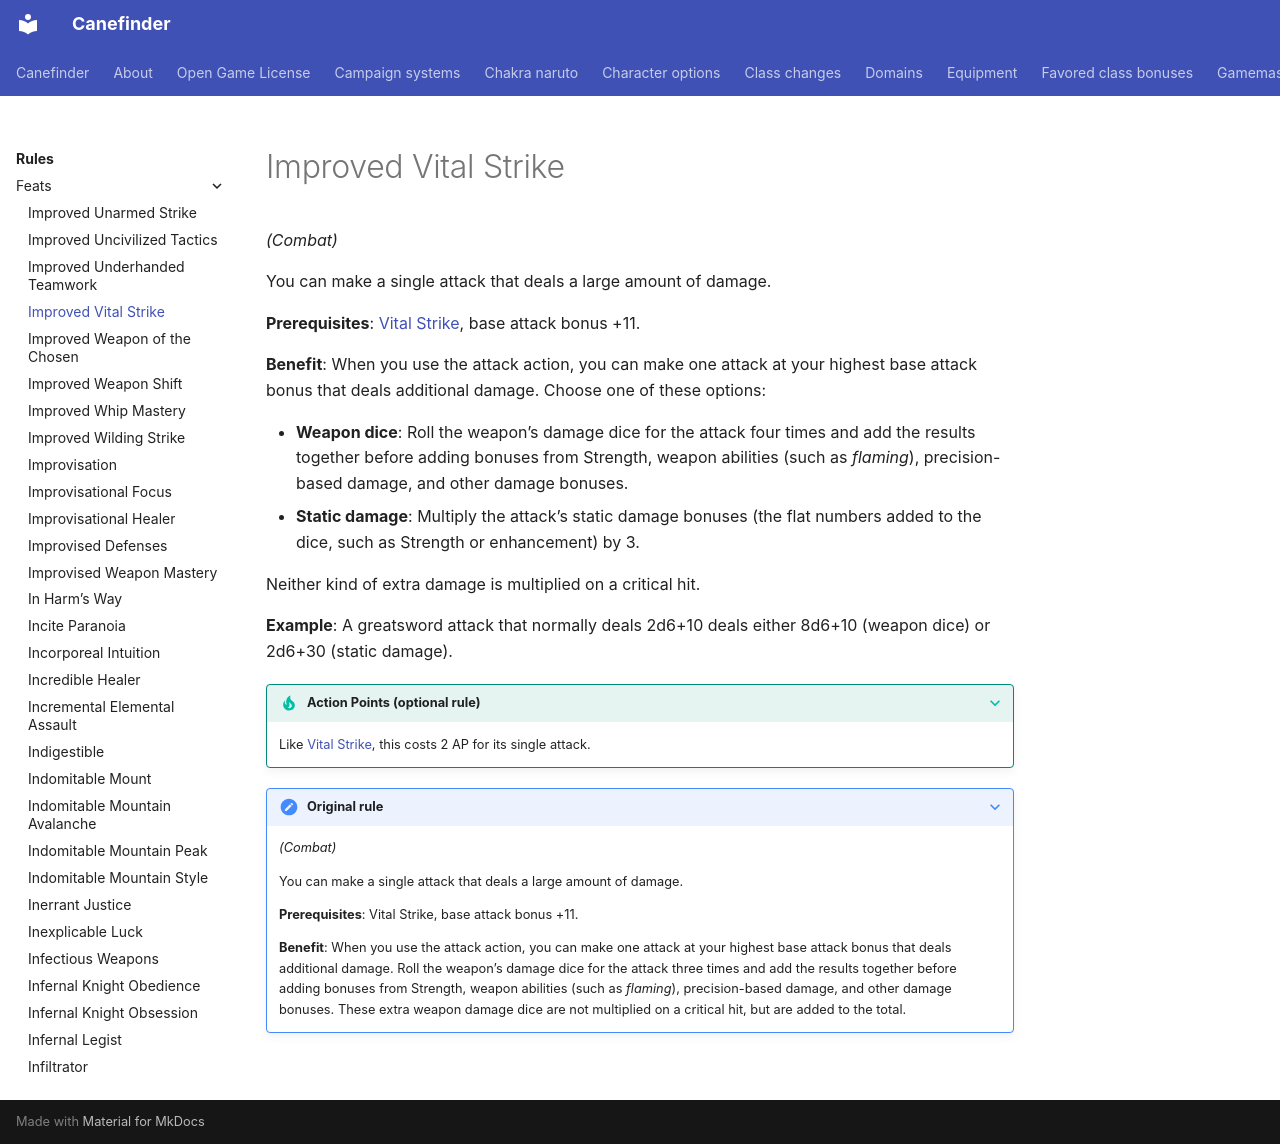

repository: canefinderhouserules/Canefinderhouserules · page: rules/feats/improved-vital-strike/index.html · generator: mkdocs

# Improved Vital Strike

*(Combat)*

You can make a single attack that deals a large amount of damage.

**Prerequisites**: [Vital Strike](vital-strike.md), base attack bonus +11.

**Benefit**: When you use the attack action, you can make one attack at your highest base attack bonus that deals additional damage. Choose one of these options:

- **Weapon dice**: Roll the weapon’s damage dice for the attack four times and add the results together before adding bonuses from Strength, weapon abilities (such as *flaming*), precision-based damage, and other damage bonuses.
- **Static damage**: Multiply the attack’s static damage bonuses (the flat numbers added to the dice, such as Strength or enhancement) by 3.

Neither kind of extra damage is multiplied on a critical hit.

**Example**: A greatsword attack that normally deals 2d6+10 deals either 8d6+10 (weapon dice) or 2d6+30 (static damage).

??? tip apr "Action Points (optional rule)"
    Like [Vital Strike](vital-strike.md), this costs 2 AP for its single attack.

??? note "Original rule"

    *(Combat)*

    You can make a single attack that deals a large amount of damage.

    **Prerequisites**: Vital Strike, base attack bonus +11.

    **Benefit**: When you use the attack action, you can make one attack at your highest base attack bonus that deals additional damage. Roll the weapon’s damage dice for the attack three times and add the results together before adding bonuses from Strength, weapon abilities (such as *flaming*), precision-based damage, and other damage bonuses. These extra weapon damage dice are not multiplied on a critical hit, but are added to the total.
